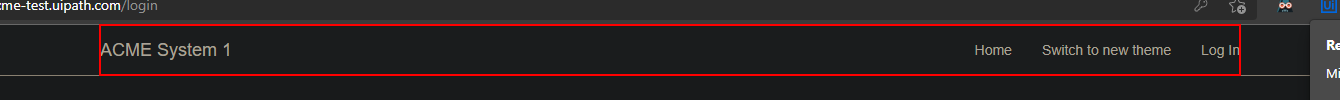
Task: Download all the monthly reports for a specific vendor and generate yearly report
Workflow: ACME_Login

Step 1 [try]: find the element

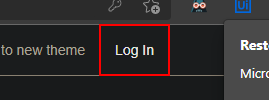
Step 2 [then]: click on the link 'Log*'
